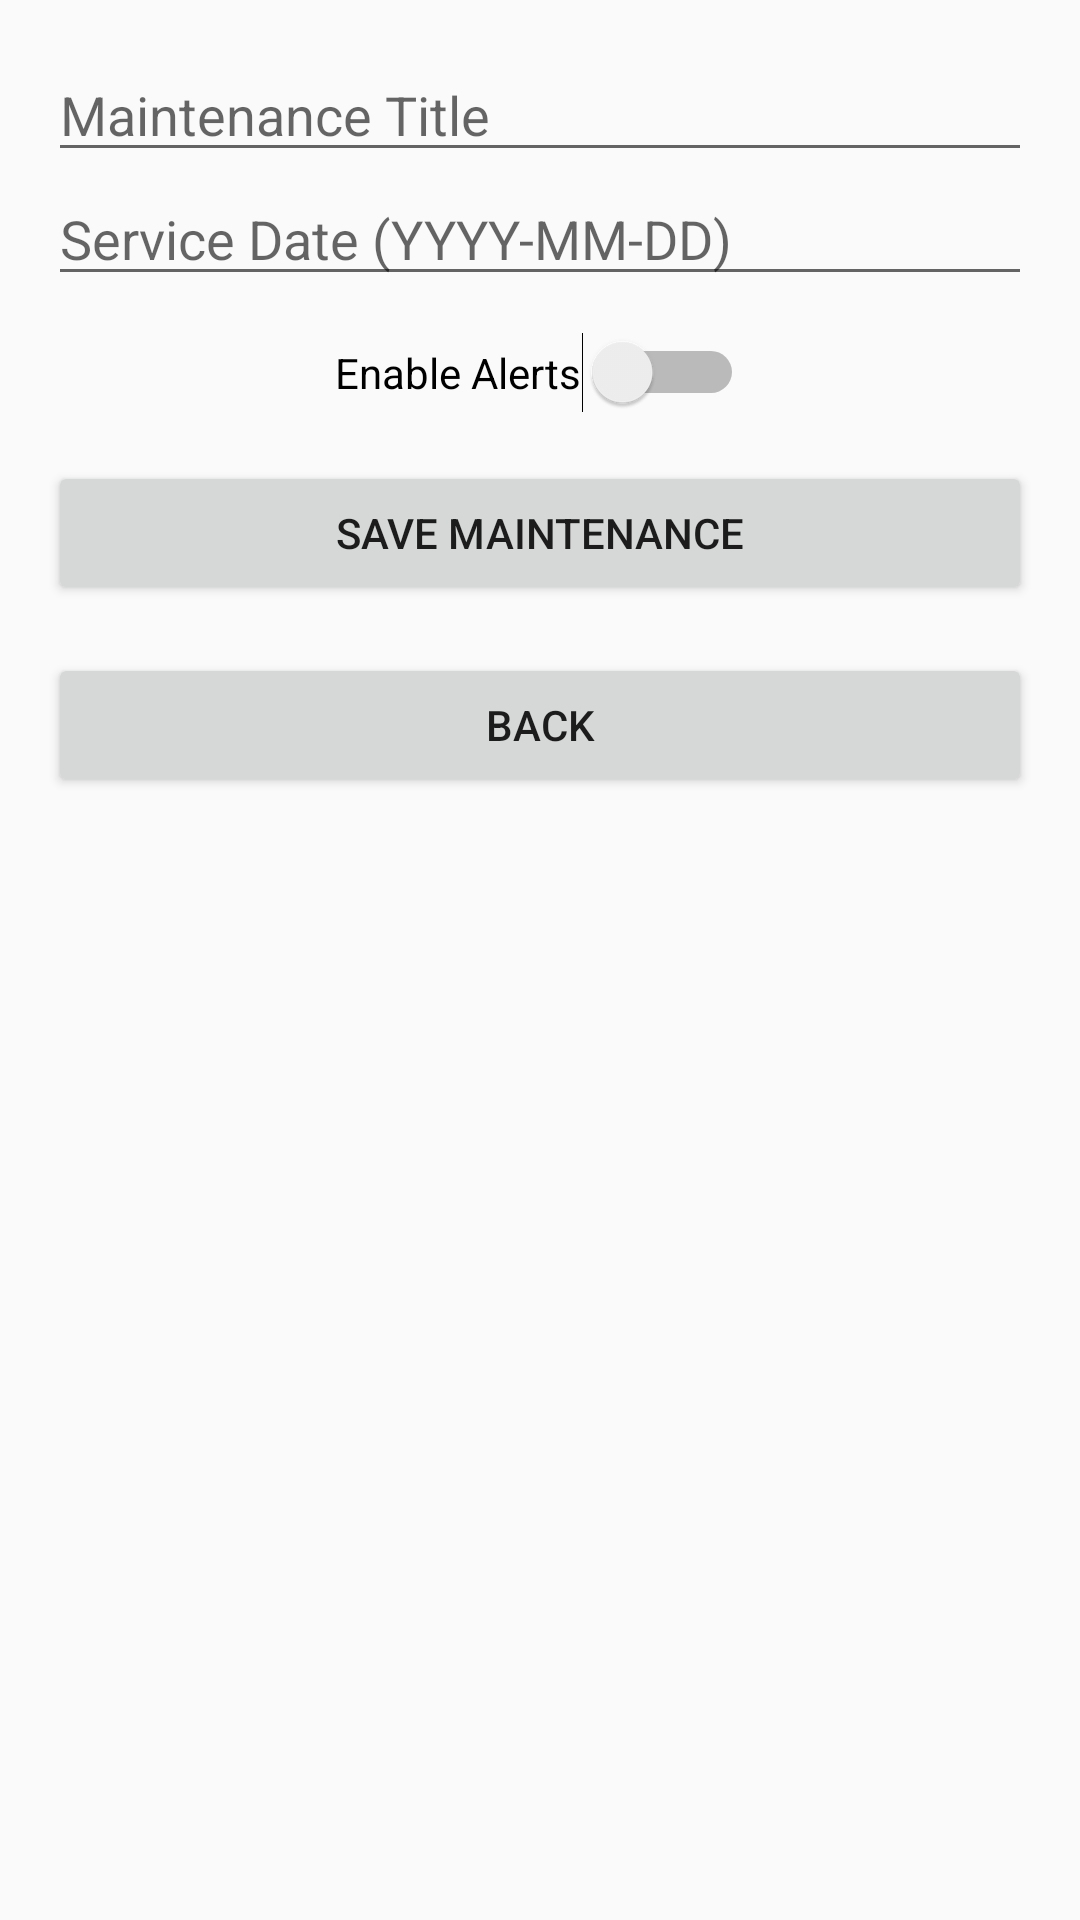

The Android layout XML behind this screen, and the referenced resources:
<!-- AndroidManifest.xml: application theme Theme.D308project -->
<!-- res/layout/activity_maintenance_detail.xml -->
<?xml version="1.0" encoding="utf-8"?>
<ScrollView xmlns:android="http://schemas.android.com/apk/res/android"
    android:padding="16dp"
    android:layout_width="match_parent"
    android:layout_height="match_parent"
    android:fitsSystemWindows="true">

    <LinearLayout
        android:orientation="vertical"
        android:layout_width="match_parent"
        android:layout_height="wrap_content"
        android:fitsSystemWindows="true">

        <EditText
            android:id="@+id/editMaintenanceTitle"
            android:hint="Maintenance Title"
            android:layout_width="match_parent"
            android:layout_height="wrap_content" />

        <EditText
            android:id="@+id/editMaintenanceDate"
            android:hint="Service Date (YYYY-MM-DD)"
            android:layout_width="match_parent"
            android:layout_height="wrap_content"
            android:focusable="false"
            android:clickable="true" />

        <Switch
            android:id="@+id/switchAlert"
            android:layout_width="wrap_content"
            android:layout_height="wrap_content"
            android:text="Enable Alerts"
            android:layout_gravity="center_horizontal"
            android:layout_marginTop="12dp" />

        <Button
            android:id="@+id/btnSaveMaintenance"
            android:text="Save Maintenance"
            android:layout_width="match_parent"
            android:layout_height="wrap_content"
            android:layout_marginTop="16dp"/>

        <Button
            android:id="@+id/backButton"
            android:layout_width="match_parent"
            android:layout_height="wrap_content"
            android:text="Back"
            android:layout_marginTop="16dp" />

    </LinearLayout>
</ScrollView>
<!-- resources referenced by this layout -->
<resources>
  <style name="Theme.D308project" parent="Theme.AppCompat.Light.DarkActionBar">
          
          <item name="colorPrimary">#6200EE</item>
          <item name="colorPrimaryDark">#3700B3</item>
          <item name="colorAccent">#03DAC5</item>
      </style>
</resources>
